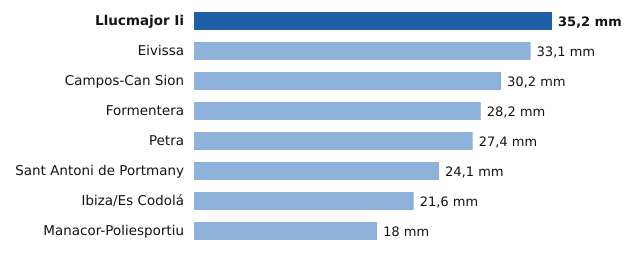

Data behind this chart, as committed beside it:
estacion, provincia, mm
Llucmajor Ii, Illes Balears, 35.2
Eivissa, Illes Balears, 33.1
Campos-Can Sion, Illes Balears, 30.2
Formentera, Illes Balears, 28.2
Petra, Illes Balears, 27.4
Sant Antoni de Portmany, Illes Balears, 24.1
Ibiza/Es Codolá, Illes Balears, 21.6
Manacor-Poliesportiu, Illes Balears, 18.0
